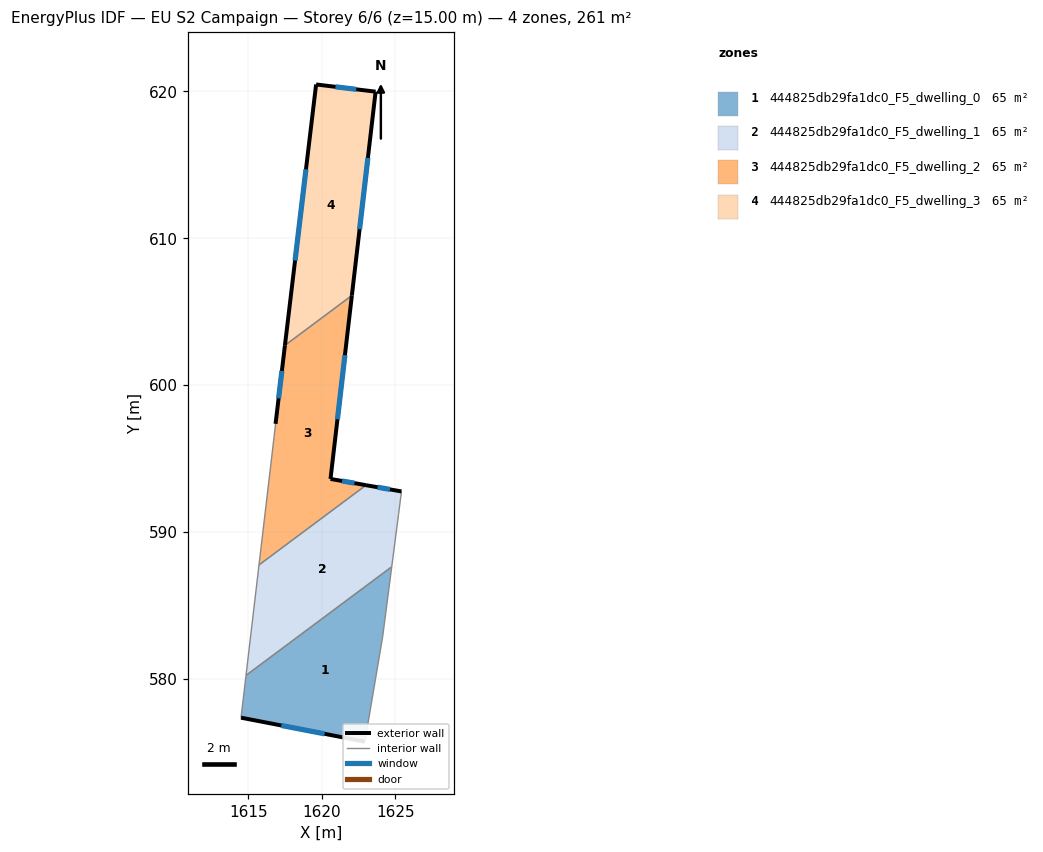
=== STOREY PLAN SPEC (per zone: floor XY polygon, exterior-wall plan segments, windows/doors) ===
zone 1: 444825db29fa1dc0_F5_dwelling_0  (65.3 m²)
  floor: (1624.76, 587.64) (1624.14, 582.88) (1622.93, 575.74) (1614.50, 577.37) (1614.84, 580.24)
  exterior wall: (1614.50, 577.37) – (1622.93, 575.74)  [8.6 m]
    window: (1617.24, 576.84) – (1620.19, 576.27)  [3.1 m²]
  interior walls: 4
zone 2: 444825db29fa1dc0_F5_dwelling_1  (65.3 m²)
  floor: (1625.42, 592.77) (1625.22, 591.20) (1624.76, 587.64) (1614.84, 580.24) (1615.72, 587.76) (1623.01, 593.19)
  exterior wall: (1625.42, 592.77) – (1623.01, 593.19)  [2.4 m]
    window: (1624.64, 592.90) – (1623.79, 593.05)  [0.9 m²]
  interior walls: 5
zone 3: 444825db29fa1dc0_F5_dwelling_2  (65.3 m²)
  floor: (1622.04, 606.10) (1620.59, 593.62) (1623.01, 593.19) (1615.72, 587.76) (1616.75, 596.49) (1616.85, 597.37) (1617.49, 602.71)
  exterior wall: (1620.59, 593.62) – (1622.05, 606.10)  [12.6 m]
    window: (1621.06, 597.68) – (1621.57, 602.04)  [4.6 m²]
  exterior wall: (1623.01, 593.19) – (1620.59, 593.62)  [2.5 m]
    window: (1622.22, 593.33) – (1621.38, 593.48)  [0.9 m²]
  exterior wall: (1617.49, 602.71) – (1616.85, 597.37)  [5.4 m]
    window: (1617.28, 600.97) – (1617.06, 599.10)  [2.0 m²]
  interior walls: 4
zone 4: 444825db29fa1dc0_F5_dwelling_3  (65.3 m²)
  floor: (1623.66, 619.98) (1622.04, 606.10) (1617.49, 602.71) (1619.61, 620.47)
  exterior wall: (1619.61, 620.47) – (1617.49, 602.71)  [17.9 m]
    window: (1618.92, 614.69) – (1618.18, 608.48)  [6.6 m²]
  exterior wall: (1623.66, 619.98) – (1619.61, 620.47)  [4.1 m]
    window: (1622.34, 620.14) – (1620.93, 620.31)  [1.5 m²]
  exterior wall: (1622.05, 606.10) – (1623.66, 619.98)  [14.0 m]
    window: (1622.57, 610.62) – (1623.14, 615.46)  [5.1 m²]
  interior walls: 1

=== DERIVED (storey summary) ===
Building: EU S2 Campaign
Storey: 6 of 6  (floor level z = 15.00 m)
Storey gross floor area: 261.3 m²
Zones on this storey: 4
  - 444825db29fa1dc0_F5_dwelling_0: floor 65.3 m²; exterior wall 8.6 m (25.8 m²); 1 window(s) 3.1 m²; WWR 12.2%
  - 444825db29fa1dc0_F5_dwelling_1: floor 65.3 m²; exterior wall 2.4 m (7.3 m²); 1 window(s) 0.9 m²; WWR 12.2%
  - 444825db29fa1dc0_F5_dwelling_2: floor 65.3 m²; exterior wall 20.4 m (61.2 m²); 3 window(s) 7.5 m²; WWR 12.2%
  - 444825db29fa1dc0_F5_dwelling_3: floor 65.3 m²; exterior wall 35.9 m (107.8 m²); 3 window(s) 13.2 m²; WWR 12.2%
Zone adjacency (shared interzone walls):
  - 444825db29fa1dc0_F5_dwelling_0 ↔ 444825db29fa1dc0_F5_dwelling_1
  - 444825db29fa1dc0_F5_dwelling_1 ↔ 444825db29fa1dc0_F5_dwelling_2
  - 444825db29fa1dc0_F5_dwelling_2 ↔ 444825db29fa1dc0_F5_dwelling_3